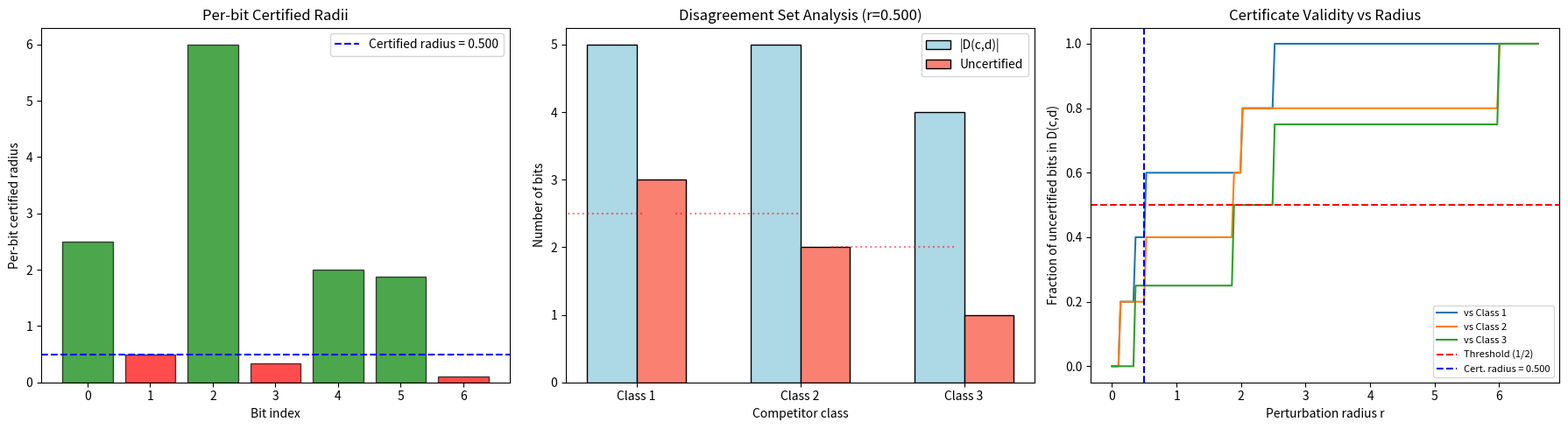

Source code (Python): (Note: this script raises an exception after producing the figure.)
"""
ECOC Certified Robustness Demo
==============================

This script demonstrates the ECOC robustness theorems with concrete numerical
examples, showing how coordinatewise tropical margins combine with coding-theoretic
arguments to certify multiclass robustness.

Key concepts demonstrated:
1. ECOC agreement-based decoding
2. Bit-flip budget analysis per disagreement set
3. Certified radius computation from margins and Lipschitz constants
4. Visualization of robustness certificates
"""

import numpy as np
import matplotlib
matplotlib.use('Agg')
import matplotlib.pyplot as plt
from itertools import product


# ============================================================
# Core ECOC Definitions
# ============================================================

def agreement(code_c, b):
    """Number of positions where b agrees with codeword code_c."""
    return np.sum(b == code_c)


def is_unique_decoder(codebook, b, c):
    """Check if class c is the unique decoder output for bit vector b."""
    score_c = agreement(codebook[c], b)
    for d in range(len(codebook)):
        if d != c and agreement(codebook[d], b) >= score_c:
            return False
    return True


def bit_pred(scores):
    """Predicted bits from real-valued scores: True iff score >= 0."""
    return (scores >= 0).astype(int)


def margin(scores):
    """Per-bit margin: absolute distance from decision boundary."""
    return np.abs(scores)


def cert_radius(scores, K):
    """Per-bit certified radius: |score| / K."""
    return np.abs(scores) / K


# ============================================================
# Example 1: 4-class ECOC with 7-bit code (Hamming code)
# ============================================================

def demo_hamming_code():
    """Demonstrate ECOC robustness with a [7,2] code (4 classes, 7 bits)."""
    print("=" * 60)
    print("EXAMPLE 1: 4-class ECOC with 7-bit code")
    print("=" * 60)

    # Codebook: 4 classes, 7 code bits
    # Using a simple repetition/spread code for clear separation
    codebook = np.array([
        [0, 0, 0, 1, 1, 1, 0],  # Class 0
        [1, 1, 0, 0, 0, 1, 1],  # Class 1
        [0, 1, 1, 1, 0, 0, 1],  # Class 2
        [1, 0, 1, 0, 1, 0, 0],  # Class 3
    ])

    m = codebook.shape[1]
    n_classes = codebook.shape[0]

    # Compute pairwise Hamming distances
    print("\nCodebook:")
    for c in range(n_classes):
        print(f"  Class {c}: {codebook[c]}")

    print("\nPairwise Hamming distances:")
    for c in range(n_classes):
        for d in range(c + 1, n_classes):
            dist = np.sum(codebook[c] != codebook[d])
            print(f"  d(class {c}, class {d}) = {dist}")

    # Simulated network scores at a point x
    # Class 0 is the predicted class (scores match codeword 0)
    c_pred = 0
    scores_x = np.array([-2.5, -1.0, -3.0, 0.5, 2.0, 1.5, -0.3])
    # code 0 = [0,0,0,1,1,1,0] → signs should be [neg,neg,neg,pos,pos,pos,neg]
    # bit_pred: [0,0,0,1,1,1,0] ✓ matches code 0

    bits_x = bit_pred(scores_x)
    print(f"\nScores at x:   {scores_x}")
    print(f"Predicted bits: {bits_x}")
    print(f"Codeword of class {c_pred}: {codebook[c_pred]}")
    print(f"Match: {np.all(bits_x == codebook[c_pred])}")

    # Lipschitz constants per bit
    K = np.array([1.0, 2.0, 0.5, 1.5, 1.0, 0.8, 3.0])
    margins = margin(scores_x)
    radii = cert_radius(scores_x, K)

    print(f"\nPer-bit analysis:")
    print(f"  {'Bit':>3} | {'Score':>7} | {'Margin':>7} | {'K':>5} | {'Cert.Radius':>11}")
    print(f"  {'-'*3}-+-{'-'*7}-+-{'-'*7}-+-{'-'*5}-+-{'-'*11}")
    for i in range(m):
        print(f"  {i:3d} | {scores_x[i]:7.2f} | {margins[i]:7.2f} | {K[i]:5.2f} | {radii[i]:11.4f}")

    # Check robustness at various radii
    test_radii = [0.05, 0.08, 0.1, 0.15, 0.2, 0.3, 0.5]
    print(f"\nRobustness certificates:")
    print(f"  {'r':>6} | {'Certified?':>10} | Details")
    print(f"  {'-'*6}-+-{'-'*10}-+-------")

    for r in test_radii:
        certified = True
        details = []
        for d in range(n_classes):
            if d == c_pred:
                continue
            # Disagreement set D(c,d)
            D_cd = np.where(codebook[c_pred] != codebook[d])[0]
            # Uncertified bits in D(c,d): margin <= K * r
            uncert = np.sum(margins[D_cd] <= K[D_cd] * r)
            total = len(D_cd)
            ok = 2 * uncert < total
            if not ok:
                certified = False
            details.append(f"d={d}: {uncert}/{total}")

        status = "YES" if certified else "NO"
        print(f"  {r:6.3f} | {status:>10} | {', '.join(details)}")

    return codebook, scores_x, K


# ============================================================
# Example 2: Visualizing the certified region
# ============================================================

def demo_2d_visualization(codebook, scores_x, K):
    """Visualize certified robustness in 2D input space."""
    print("\n" + "=" * 60)
    print("EXAMPLE 2: Visualization of certified robustness region")
    print("=" * 60)

    m = len(scores_x)
    margins_x = margin(scores_x)
    radii = cert_radius(scores_x, K)
    c_pred = 0

    # Find the maximum certified radius
    # For each competitor, find the radius at which half the bits become uncertified
    max_cert_radii = []
    for d in range(len(codebook)):
        if d == c_pred:
            continue
        D_cd = np.where(codebook[c_pred] != codebook[d])[0]
        # Sort radii of bits in D_cd
        bit_radii = sorted(radii[D_cd])
        total = len(D_cd)
        # We can tolerate at most floor((total-1)/2) uncertified bits
        max_uncert = (total - 1) // 2
        if max_uncert < len(bit_radii):
            max_r = bit_radii[max_uncert]
        else:
            max_r = bit_radii[-1]
        max_cert_radii.append(max_r)
        print(f"  vs class {d}: D(c,d) size={total}, max_uncert={max_uncert}, "
              f"cert_radius={max_r:.4f}")

    overall_cert_radius = min(max_cert_radii)
    print(f"\n  Overall certified radius: {overall_cert_radius:.4f}")

    # Create figure with multiple panels
    fig, axes = plt.subplots(1, 3, figsize=(18, 5))

    # Panel 1: Per-bit certified radii
    ax = axes[0]
    colors = ['green' if r > overall_cert_radius else 'red' for r in radii]
    bars = ax.bar(range(m), radii, color=colors, alpha=0.7, edgecolor='black')
    ax.axhline(y=overall_cert_radius, color='blue', linestyle='--',
               label=f'Certified radius = {overall_cert_radius:.3f}')
    ax.set_xlabel('Bit index')
    ax.set_ylabel('Per-bit certified radius')
    ax.set_title('Per-bit Certified Radii')
    ax.legend()
    ax.set_xticks(range(m))

    # Panel 2: Disagreement set analysis
    ax = axes[1]
    n_classes = len(codebook)
    x_pos = np.arange(n_classes - 1)
    competitors = [d for d in range(n_classes) if d != c_pred]

    for idx, d in enumerate(competitors):
        D_cd = np.where(codebook[c_pred] != codebook[d])[0]
        total = len(D_cd)
        uncert_at_cert_r = np.sum(margins_x[D_cd] <= K[D_cd] * overall_cert_radius)
        threshold = total / 2

        ax.bar(idx - 0.15, total, 0.3, color='lightblue', edgecolor='black',
               label='|D(c,d)|' if idx == 0 else '')
        ax.bar(idx + 0.15, uncert_at_cert_r, 0.3, color='salmon', edgecolor='black',
               label='Uncertified' if idx == 0 else '')
        ax.axhline(y=threshold, xmin=(idx - 0.3) / (n_classes - 1),
                   xmax=(idx + 0.5) / (n_classes - 1),
                   color='red', linestyle=':', alpha=0.5)

    ax.set_xlabel('Competitor class')
    ax.set_ylabel('Number of bits')
    ax.set_title(f'Disagreement Set Analysis (r={overall_cert_radius:.3f})')
    ax.set_xticks(x_pos)
    ax.set_xticklabels([f'Class {d}' for d in competitors])
    ax.legend()

    # Panel 3: Robustness certificate vs radius
    ax = axes[2]
    r_range = np.linspace(0, max(radii) * 1.1, 200)
    for d in competitors:
        D_cd = np.where(codebook[c_pred] != codebook[d])[0]
        total = len(D_cd)
        fracs = []
        for r in r_range:
            uncert = np.sum(margins_x[D_cd] <= K[D_cd] * r)
            fracs.append(uncert / total)
        ax.plot(r_range, fracs, label=f'vs Class {d}')

    ax.axhline(y=0.5, color='red', linestyle='--', label='Threshold (1/2)')
    ax.axvline(x=overall_cert_radius, color='blue', linestyle='--',
               label=f'Cert. radius = {overall_cert_radius:.3f}')
    ax.set_xlabel('Perturbation radius r')
    ax.set_ylabel('Fraction of uncertified bits in D(c,d)')
    ax.set_title('Certificate Validity vs Radius')
    ax.legend(fontsize=8)
    ax.set_ylim(-0.05, 1.05)

    plt.tight_layout()
    plt.savefig('demos/ecoc_robustness_visualization.png', dpi=150, bbox_inches='tight')
    print("\n  Visualization saved to demos/ecoc_robustness_visualization.png")


# ============================================================
# Example 3: Comparing ECOC vs one-hot robustness
# ============================================================

def demo_ecoc_vs_onehot():
    """Compare ECOC robustness certificates to standard one-hot decoding."""
    print("\n" + "=" * 60)
    print("EXAMPLE 3: ECOC vs One-Hot Robustness Comparison")
    print("=" * 60)

    n_classes = 4

    # One-hot codebook (standard multiclass)
    onehot = np.eye(n_classes, dtype=int)

    # ECOC codebook with more redundancy (8 bits)
    ecoc = np.array([
        [0, 0, 0, 1, 1, 1, 0, 1],
        [1, 1, 0, 0, 0, 1, 1, 0],
        [0, 1, 1, 1, 0, 0, 1, 0],
        [1, 0, 1, 0, 1, 0, 0, 1],
    ])

    print("\nOne-hot codebook:")
    for c in range(n_classes):
        print(f"  Class {c}: {onehot[c]}")

    print("\nECOC codebook:")
    for c in range(n_classes):
        print(f"  Class {c}: {ecoc[c]}")

    # Minimum pairwise Hamming distances
    def min_hamming(codebook):
        n = len(codebook)
        min_d = float('inf')
        for i in range(n):
            for j in range(i + 1, n):
                d = np.sum(codebook[i] != codebook[j])
                min_d = min(min_d, d)
        return min_d

    print(f"\nMinimum Hamming distance (one-hot): {min_hamming(onehot)}")
    print(f"Minimum Hamming distance (ECOC):    {min_hamming(ecoc)}")
    print(f"\nMax correctable bit flips (one-hot): {(min_hamming(onehot) - 1) // 2}")
    print(f"Max correctable bit flips (ECOC):    {(min_hamming(ecoc) - 1) // 2}")

    # Simulate robustness comparison
    np.random.seed(42)

    # Generate random margins and Lipschitz constants
    n_trials = 1000
    ecoc_better = 0
    onehot_better = 0
    equal = 0

    for _ in range(n_trials):
        # Random margins (positive values, some small)
        m_ecoc = ecoc.shape[1]
        m_onehot = onehot.shape[1]

        K_ecoc = np.random.uniform(0.5, 3.0, m_ecoc)
        margins_ecoc = np.random.exponential(1.0, m_ecoc)
        radii_ecoc = margins_ecoc / K_ecoc

        K_onehot = np.random.uniform(0.5, 3.0, m_onehot)
        margins_onehot = np.random.exponential(1.0, m_onehot)
        radii_onehot = margins_onehot / K_onehot

        c_pred = 0

        # Compute certified radius for ECOC
        cert_r_ecoc = float('inf')
        for d in range(n_classes):
            if d == c_pred:
                continue
            D_cd = np.where(ecoc[c_pred] != ecoc[d])[0]
            total = len(D_cd)
            bit_r = sorted(radii_ecoc[D_cd])
            max_uncert = (total - 1) // 2
            if max_uncert < len(bit_r):
                cert_r_ecoc = min(cert_r_ecoc, bit_r[max_uncert])

        # Compute certified radius for one-hot (standard argmax)
        # For one-hot, each class has exactly 1 distinguishing bit
        cert_r_onehot = float('inf')
        for d in range(n_classes):
            if d == c_pred:
                continue
            D_cd = np.where(onehot[c_pred] != onehot[d])[0]
            total = len(D_cd)
            bit_r = sorted(radii_onehot[D_cd])
            max_uncert = (total - 1) // 2
            if max_uncert < len(bit_r):
                cert_r_onehot = min(cert_r_onehot, bit_r[max_uncert])

        if cert_r_ecoc > cert_r_onehot:
            ecoc_better += 1
        elif cert_r_onehot > cert_r_ecoc:
            onehot_better += 1
        else:
            equal += 1

    print(f"\nRobustness comparison over {n_trials} random scenarios:")
    print(f"  ECOC better:    {ecoc_better:4d} ({100*ecoc_better/n_trials:.1f}%)")
    print(f"  One-hot better: {onehot_better:4d} ({100*onehot_better/n_trials:.1f}%)")
    print(f"  Equal:          {equal:4d} ({100*equal/n_trials:.1f}%)")
    print(f"\n  → ECOC's redundancy typically provides stronger certificates")
    print(f"    through error-correcting capability.")


# ============================================================
# Example 4: Practical robustness certificate computation
# ============================================================

def demo_practical_certificate():
    """Show a practical workflow for computing ECOC robustness certificates."""
    print("\n" + "=" * 60)
    print("EXAMPLE 4: Practical Certificate Computation Workflow")
    print("=" * 60)

    # 10-class problem with 15-bit ECOC code
    n_classes = 10
    m = 15
    np.random.seed(123)

    # Generate a random ECOC codebook with good separation
    codebook = np.random.randint(0, 2, (n_classes, m))
    # Ensure minimum Hamming distance ≥ 5
    for i in range(n_classes):
        for j in range(i + 1, n_classes):
            while np.sum(codebook[i] != codebook[j]) < 5:
                codebook[j] = np.random.randint(0, 2, m)

    # Simulated network output
    c_pred = 3
    # Generate scores that match codeword of class 3
    scores = np.zeros(m)
    for i in range(m):
        if codebook[c_pred][i] == 1:
            scores[i] = np.random.uniform(0.1, 3.0)
        else:
            scores[i] = np.random.uniform(-3.0, -0.1)

    # Lipschitz constants (from network analysis)
    K = np.random.uniform(0.5, 5.0, m)

    print(f"\n  Classes: {n_classes}, Code bits: {m}")
    print(f"  Predicted class: {c_pred}")

    margins_x = margin(scores)
    radii = margins_x / K

    # Find certified radius
    cert_r = float('inf')
    limiting_class = -1
    for d in range(n_classes):
        if d == c_pred:
            continue
        D_cd = np.where(codebook[c_pred] != codebook[d])[0]
        total = len(D_cd)
        bit_r = sorted(radii[D_cd])
        max_uncert = (total - 1) // 2
        if max_uncert < len(bit_r):
            r_d = bit_r[max_uncert]
        else:
            r_d = bit_r[-1] if len(bit_r) > 0 else float('inf')
        if r_d < cert_r:
            cert_r = r_d
            limiting_class = d

    print(f"\n  Certified radius: {cert_r:.4f}")
    print(f"  Limiting competitor: class {limiting_class}")

    # Verify by simulation
    n_perturbations = 10000
    correct_count = 0
    for _ in range(n_perturbations):
        # Random perturbation within certified radius
        delta = np.random.randn(m)
        delta = delta / np.linalg.norm(delta) * np.random.uniform(0, cert_r * 0.99)
        perturbed_scores = scores + delta * K  # Worst-case perturbation per coordinate
        bits_perturbed = bit_pred(perturbed_scores)
        if is_unique_decoder(codebook, bits_perturbed, c_pred):
            correct_count += 1

    print(f"\n  Verification: {correct_count}/{n_perturbations} perturbations "
          f"({100*correct_count/n_perturbations:.1f}%) preserved decoder output")
    print(f"  (Should be 100% for perturbations within certified radius)")

    # Create visualization
    fig, ax = plt.subplots(figsize=(10, 5))

    # Sort bits by certified radius
    sorted_idx = np.argsort(radii)
    sorted_radii = radii[sorted_idx]
    colors = ['green' if r > cert_r else 'orange' if r > cert_r * 0.5 else 'red'
              for r in sorted_radii]

    ax.bar(range(m), sorted_radii, color=colors, alpha=0.7, edgecolor='black')
    ax.axhline(y=cert_r, color='blue', linestyle='--', linewidth=2,
               label=f'Certified radius = {cert_r:.3f}')
    ax.set_xlabel('Bit index (sorted by certified radius)')
    ax.set_ylabel('Per-bit certified radius (|f(x)| / K)')
    ax.set_title(f'ECOC Robustness Certificate ({n_classes} classes, {m} bits)')
    ax.legend()

    # Add annotation
    ax.annotate(f'Limiting class: {limiting_class}',
                xy=(0.02, 0.95), xycoords='axes fraction',
                fontsize=10, verticalalignment='top',
                bbox=dict(boxstyle='round', facecolor='wheat', alpha=0.5))

    plt.tight_layout()
    plt.savefig('demos/ecoc_practical_certificate.png', dpi=150, bbox_inches='tight')
    print(f"\n  Visualization saved to demos/ecoc_practical_certificate.png")


# ============================================================
# Main
# ============================================================

if __name__ == "__main__":
    codebook, scores_x, K = demo_hamming_code()
    demo_2d_visualization(codebook, scores_x, K)
    demo_ecoc_vs_onehot()
    demo_practical_certificate()

    print("\n" + "=" * 60)
    print("All demos completed successfully!")
    print("=" * 60)
